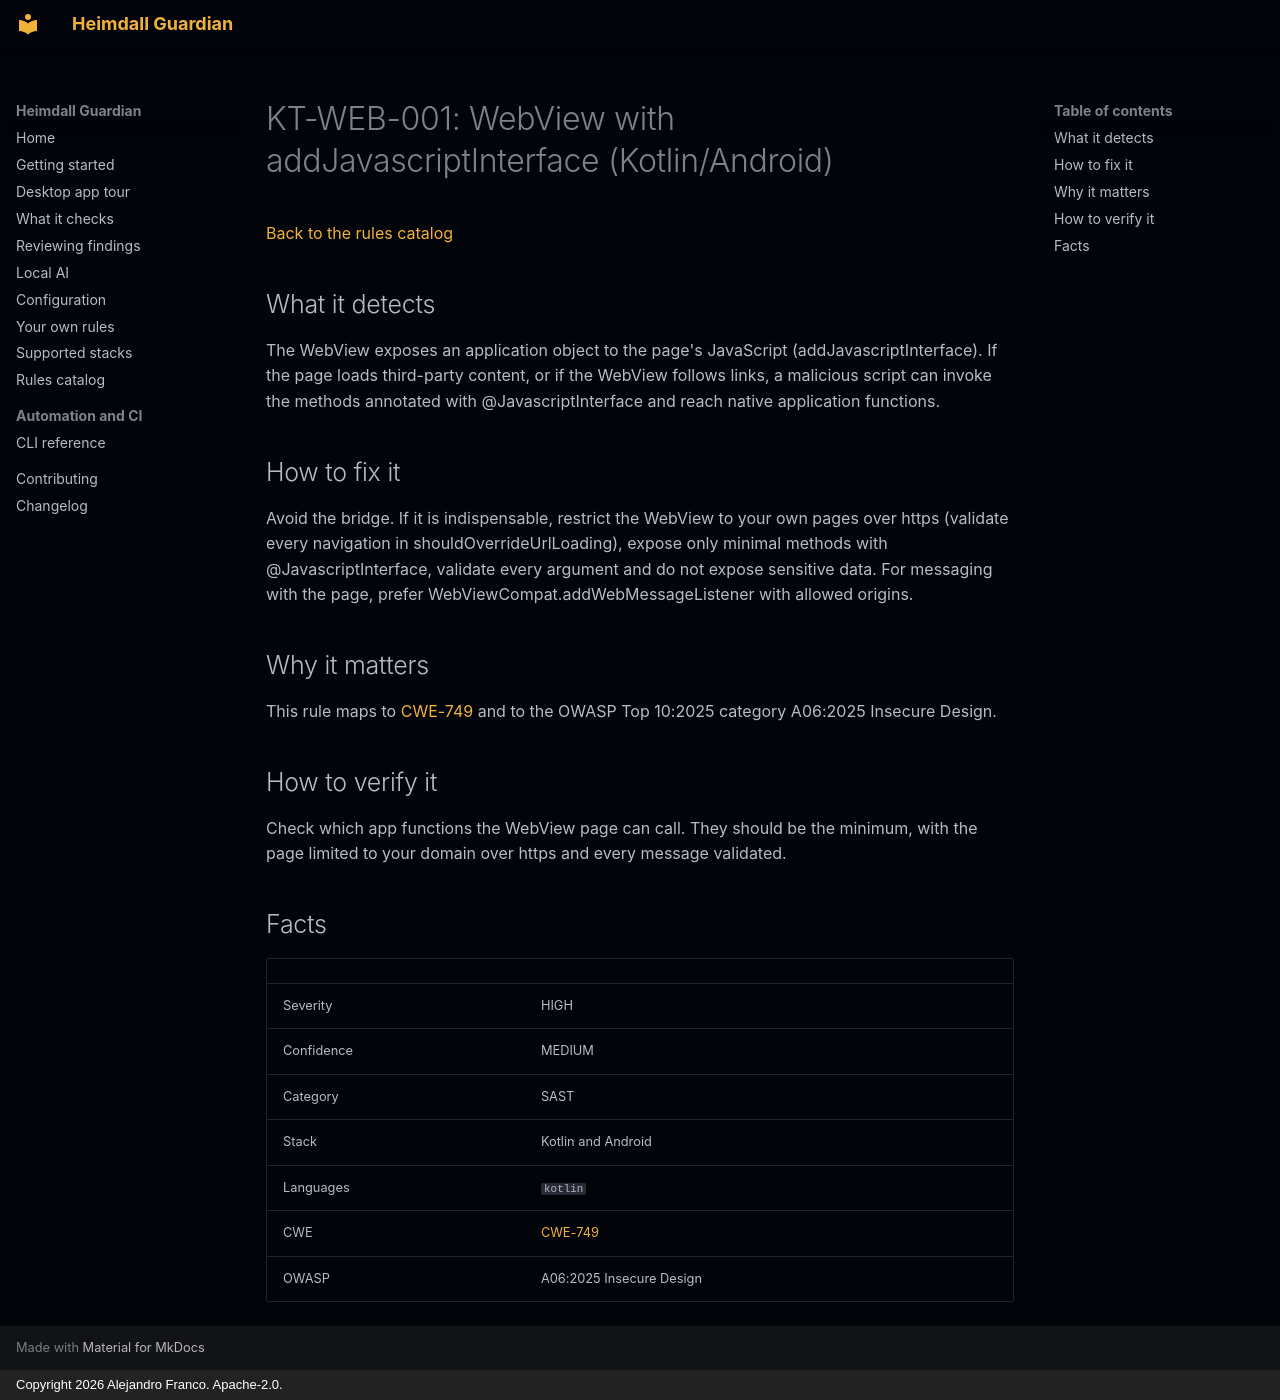

repository: jafrancov/heimdall-guardian · page: rules/KT-WEB-001/index.html · generator: mkdocs · copyright: Copyright 2026 Alejandro Franco. Apache-2.0.

# KT-WEB-001: WebView with addJavascriptInterface (Kotlin/Android)

[Back to the rules catalog](index.md)

## What it detects

The WebView exposes an application object to the page's JavaScript (addJavascriptInterface). If the page loads third-party content, or if the WebView follows links, a malicious script can invoke the methods annotated with @JavascriptInterface and reach native application functions.

## How to fix it

Avoid the bridge. If it is indispensable, restrict the WebView to your own pages over https (validate every navigation in shouldOverrideUrlLoading), expose only minimal methods with @JavascriptInterface, validate every argument and do not expose sensitive data. For messaging with the page, prefer WebViewCompat.addWebMessageListener with allowed origins.

## Why it matters

This rule maps to [CWE-749](https://cwe.mitre.org/data/definitions/749.html) and to the OWASP Top 10:2025 category A06:2025 Insecure Design.

## How to verify it

Check which app functions the WebView page can call. They should be the minimum, with the page limited to your domain over https and every message validated.

## Facts

| | |
|---|---|
| Severity | HIGH |
| Confidence | MEDIUM |
| Category | SAST |
| Stack | Kotlin and Android |
| Languages | `kotlin` |
| CWE | [CWE-749](https://cwe.mitre.org/data/definitions/749.html) |
| OWASP | A06:2025 Insecure Design |
